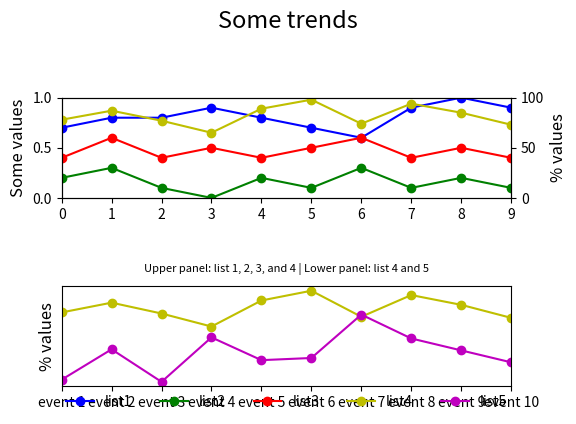

This chart was generated by the following Python code:

import matplotlib.pyplot as plt

# Data
event_index = ['event 1', 'event 2', 'event 3', 'event 4', 'event 5', 
               'event 6', 'event 7', 'event 8', 'event 9', 'event 10']
list1 = [0.7, 0.8, 0.8, 0.9, 0.8, 0.7, 0.6, 0.9, 1.0, 0.9]
list2 = [0.2, 0.3, 0.1, 0.0, 0.2, 0.1, 0.3, 0.1, 0.2, 0.1]
list3 = [0.4, 0.6, 0.4, 0.5, 0.4, 0.5, 0.6, 0.4, 0.5, 0.4]
list4 = [78, 87, 77, 65, 89, 98, 74, 94, 85, 73]
list5 = [16, 44, 14, 55, 34, 36, 76, 54, 43, 32]

# Create a figure
fig = plt.figure()

# First subplot
ax1 = fig.add_subplot(211)
ax2 = ax1.twinx()

# Plotting
line1 = ax1.plot(list1, 'bo-', label='list1')
line2 = ax1.plot(list2, 'go-', label='list2')
line3 = ax1.plot(list3, 'ro-', label='list3')
line4 = ax2.plot(list4, 'yo-', label='list4')

# Labels and limits
ax1.set_ylim(0, 1)
ax1.set_xlim(0, len(event_index) - 1)
ax1.set_ylabel('Some values', fontsize=12)
ax2.set_ylabel('% values', fontsize=12)
ax2.set_ylim(0, 100)

# Second subplot
ax3 = fig.add_subplot(212)
ax3.set_xlim(0, len(event_index) - 1)
ax3.set_ylabel('% values', fontsize=12)
ax3.plot(list4, 'yo-', label='list4')
line5 = ax3.plot(list5, 'mo-', label='list5')

# Hide y-axis ticks in second subplot
ax3.yaxis.set_ticks([])

# Assigning labels for legend
lines = line1 + line2 + line3 + line4 + line5
labels = [l.get_label() for l in lines]
ax3.legend(lines, labels, loc='center', ncol=5, bbox_to_anchor=(0.5, -0.15), frameon=False)

# Titles
title_string = 'Some trends'
subtitle_string = 'Upper panel: list 1, 2, 3, and 4 | Lower panel: list 4 and 5'
plt.suptitle(title_string, y=0.95, fontsize=17)  # Adjust y position
plt.title(subtitle_string, fontsize=8, pad=10)  # Added padding

fig.tight_layout(pad=3.0)  # Adjust layout for better spacing
plt.xticks(ticks=range(len(event_index)), labels=event_index)  # Set x labels

plt.show()
